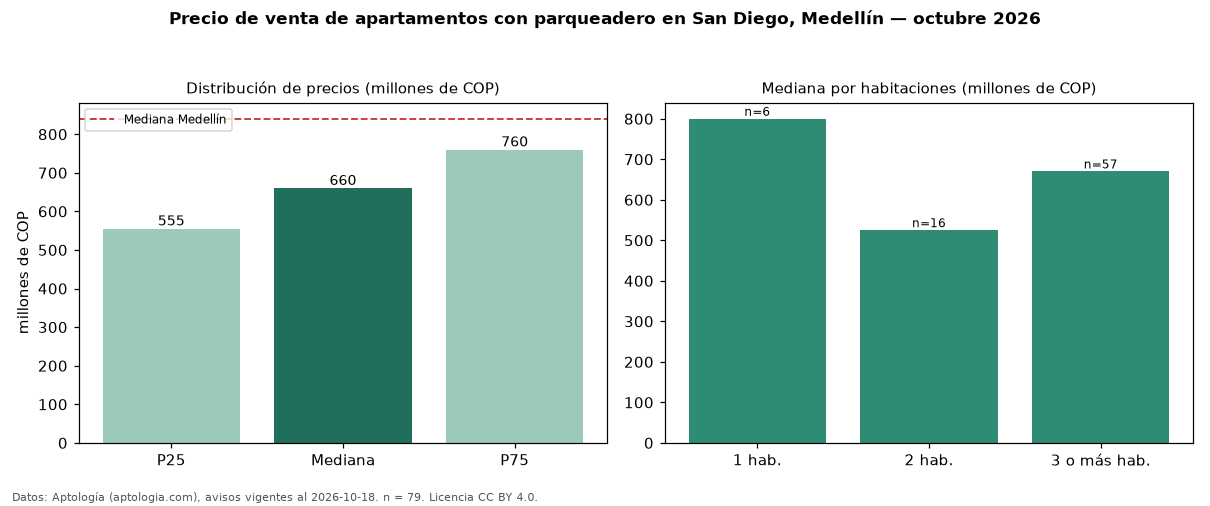

The table this chart was drawn from, first rows:
seccion, metrica, valor, moneda, n
filtro, parq1, con parqueadero, , 79
precio, p25, 555000000, COP, 79
precio, mediana, 660000000, COP, 79
precio, p75, 760000000, COP, 79
precio, minimo, 365000000, COP, 79
precio, maximo, 1290000000, COP, 79
m2, mediana_precio_m2, 8084580, COP, 78
m2, area_mediana_m2, 77.5, m2, 78
admin, mediana_admin_mes, 418000, COP, 53
banos, mediana_banos, 2.0, , 
parqueadero, pct_con_parqueadero, 100.0, %, 79
estrato, estrato_mas_frecuente, 5, , 76
habitaciones, 1, 800000000, COP, 6
habitaciones, 2, 525000000, COP, 16
habitaciones, 3+, 670000000, COP, 57
ciudad, mediana_ciudad_referencia, 840000000, COP, 
ciudad, mediana_m2_ciudad, 7500000, COP, 
fuente, fecha_datos, 2026-10-18, , 
fuente, atribucion, https://www.aptologia.com/venta/medellin…, , 
fuente, licencia, CC BY 4.0, , 
